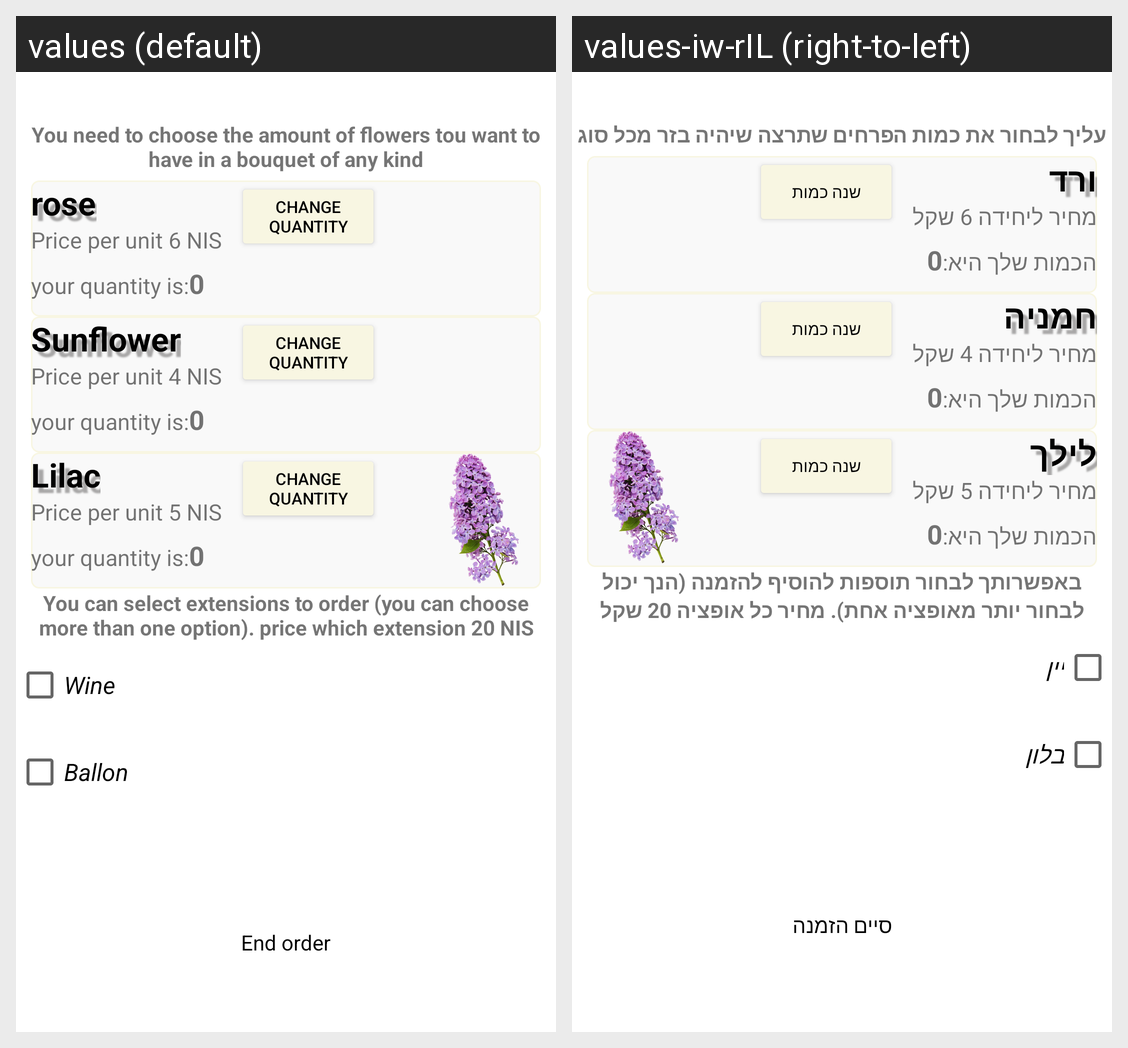

This grid shows one Android layout under two languages. Give, for every string resource on the screen, its name, the default text and each shown locale's text.
Android screen res/layout/second_activiy.xml rendered under 2 locales, left to right: values (default), values-iw-rIL (right-to-left). Device: Nexus 5 (rendered at 1080×1920; each locale shown at half size, 540×960, under a caption strip naming it); theme Theme.ShopFlowers.
Strings drawn on this screen, with the default value and each locale's value (text and hints the layout hard-codes, and strings that could not be matched under every locale, appear in the picture but are not listed):

explanation_text
  values: You need to choose the amount of flowers tou want to have in a bouquet of any kind
  values-iw-rIL: עליך לבחור את כמות הפרחים שתרצה שיהיה בזר מכל סוג

first_flower
  values: rose
  values-iw-rIL: ורד

price_first_flower
  values: Price per unit 6 NIS
  values-iw-rIL: מחיר ליחידה 6 שקל

quantity_flower
  values: your quantity is:
  values-iw-rIL: הכמות שלך היא:

change_quantity
  values: Change quantity
  values-iw-rIL: שנה כמות

second_flower
  values: Sunflower
  values-iw-rIL: חמניה

price_second_flower
  values: Price per unit 4 NIS
  values-iw-rIL: מחיר ליחידה 4 שקל

third_flower
  values: Lilac
  values-iw-rIL: לילך

price_third_flower
  values: Price per unit 5 NIS
  values-iw-rIL: מחיר ליחידה 5 שקל

explanation_of_additions
  values: You can select extensions to order (you can choose more than one option). price which extension 20 NIS
  values-iw-rIL: באפשרותך לבחור תוספות להוסיף להזמנה (הנך יכול לבחור יותר מאופציה אחת). מחיר כל אופציה 20 שקל

check_box1_wine
  values: Wine
  values-iw-rIL: יין

check_box2_ballon
  values: Ballon
  values-iw-rIL: בלון

end_order_button_text
  values: End order
  values-iw-rIL: סיים הזמנה
